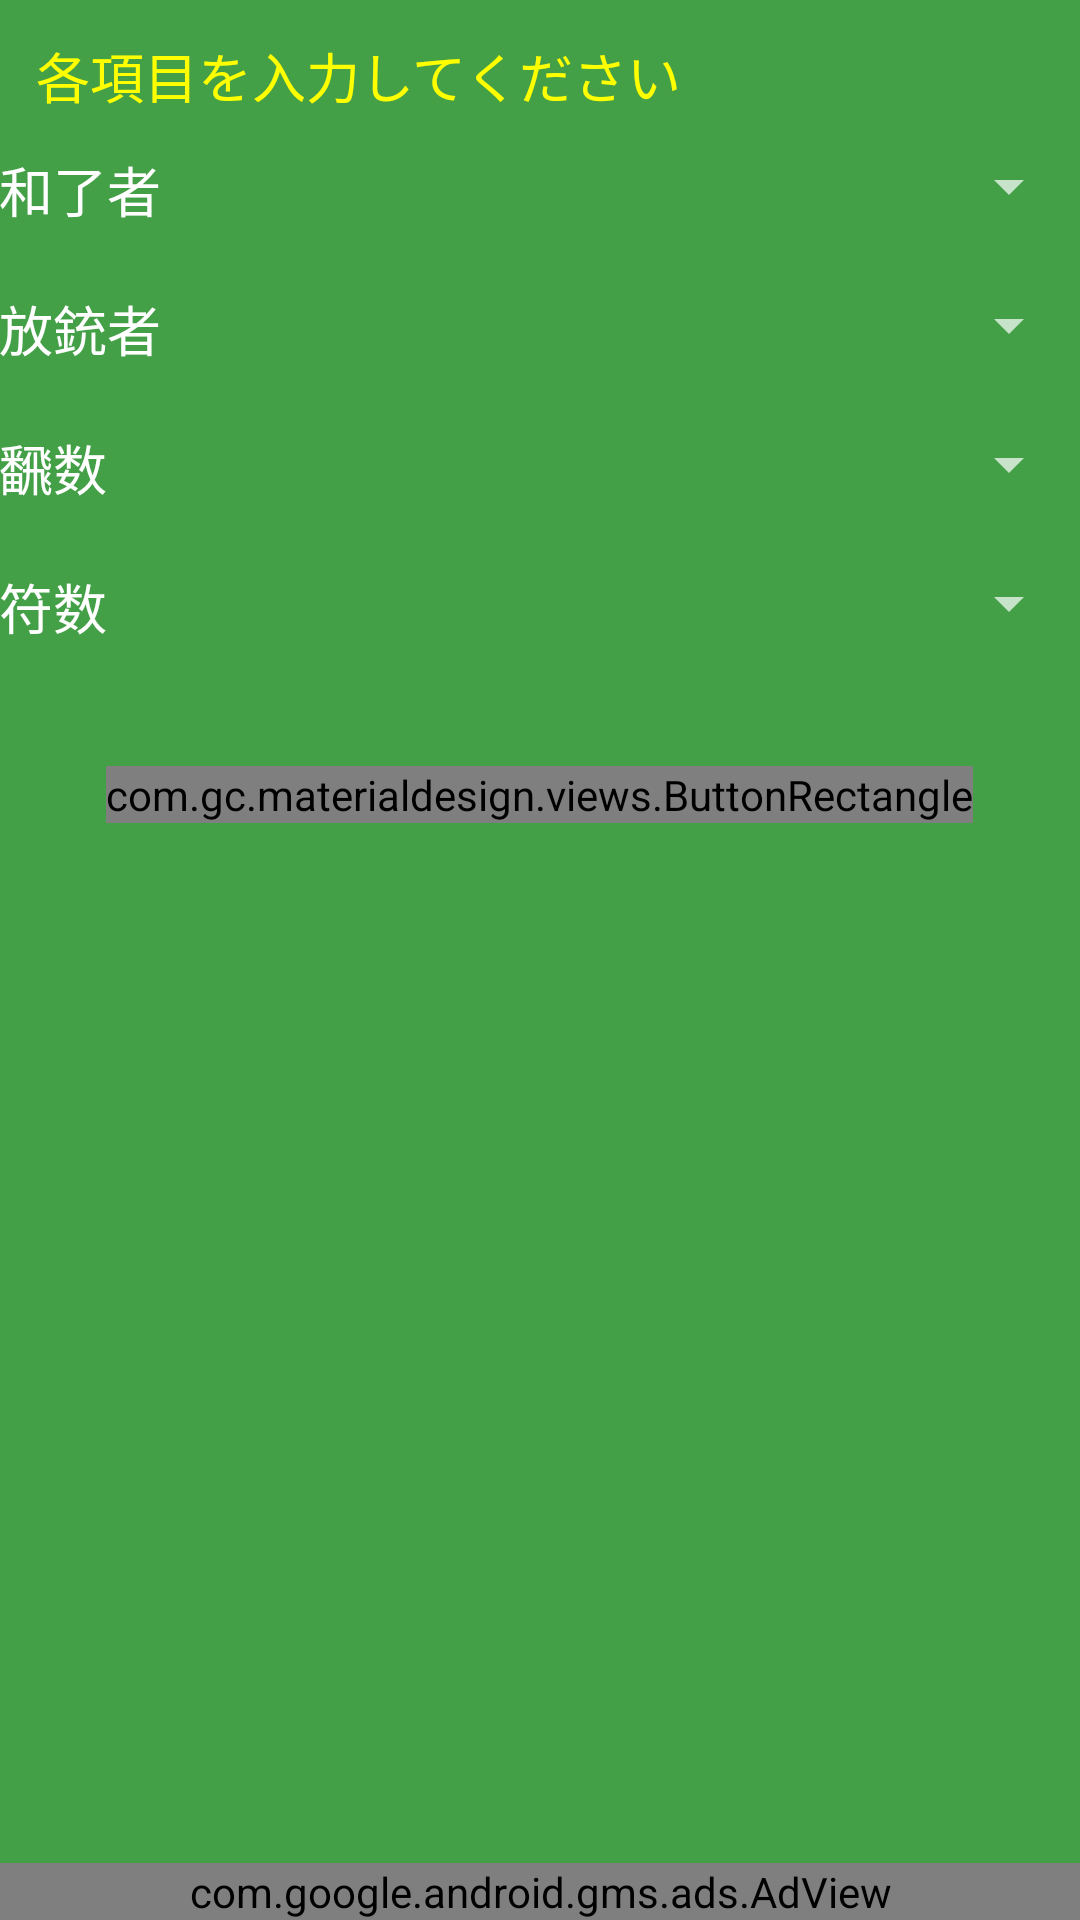

Layout XML and referenced resources for this Android screen:
<!-- AndroidManifest.xml: application theme AppTheme -->
<!-- res/layout/activity_mahjong_scoring.xml -->
<RelativeLayout xmlns:android="http://schemas.android.com/apk/res/android"
    xmlns:tools="http://schemas.android.com/tools"
    android:layout_width="match_parent"
    android:layout_height="match_parent"
    android:background="@color/background_color"
    tools:context="eval.wit.ai.calcmahjong.activities.MahjongScoringActivity">

    <TextView
        android:layout_width="match_parent"
        android:layout_height="match_parent"
        android:textAppearance="?android:attr/textAppearanceMedium"
        android:text="@string/activity_mahjong_scoring_header_message"
        android:textColor="#FFFFFF00"
        android:layout_alignParentTop="true"
        android:layout_centerHorizontal="true"
        android:padding="12dp"
        android:paddingLeft="@dimen/activity_horizontal_margin"
        android:paddingRight="@dimen/activity_horizontal_margin"
        android:paddingTop="@dimen/activity_vertical_margin"
        android:paddingBottom="@dimen/activity_vertical_margin" />

    <LinearLayout
        android:orientation="vertical"
        android:layout_width="match_parent"
        android:layout_height="match_parent"
        android:layout_marginTop="50dp"
        android:paddingLeft="@dimen/activity_horizontal_margin"
        android:paddingRight="@dimen/activity_horizontal_margin"
        android:paddingTop="@dimen/activity_vertical_margin"
        android:paddingBottom="@dimen/activity_vertical_margin">

        <LinearLayout
            android:orientation="horizontal"
            android:layout_width="match_parent"
            android:layout_height="wrap_content"
            android:layout_marginBottom="20dp">

            <TextView
                android:layout_width="wrap_content"
                android:layout_height="wrap_content"
                android:textAppearance="?android:attr/textAppearanceMedium"
                android:text="@string/winner"
                android:textColor="#FFFFFFFF"
                android:id="@+id/winner"
                android:layout_marginRight="18dp" />

            <Spinner
                android:layout_width="match_parent"
                android:layout_height="wrap_content"
                android:id="@+id/winnerSpinner" />

        </LinearLayout>

        <LinearLayout
            android:orientation="horizontal"
            android:layout_width="match_parent"
            android:layout_height="wrap_content"
            android:layout_marginBottom="20dp">

            <TextView
                android:layout_width="wrap_content"
                android:layout_height="wrap_content"
                android:textAppearance="?android:attr/textAppearanceMedium"
                android:text="@string/loser"
                android:textColor="#FFFFFFFF"
                android:id="@+id/loser"
                android:layout_marginRight="18dp" />

            <Spinner
                android:layout_width="match_parent"
                android:layout_height="wrap_content"
                android:id="@+id/loserSpinner" />
        </LinearLayout>

        <LinearLayout
            android:orientation="horizontal"
            android:layout_width="match_parent"
            android:layout_height="wrap_content"
            android:layout_marginBottom="20dp">

            <TextView
                android:layout_width="wrap_content"
                android:layout_height="wrap_content"
                android:textAppearance="?android:attr/textAppearanceMedium"
                android:text="@string/num_of_han"
                android:textColor="#FFFFFFFF"
                android:id="@+id/han"
                android:layout_marginRight="36dp" />

            <Spinner
                android:layout_width="match_parent"
                android:layout_height="wrap_content"
                android:id="@+id/hanSpinner" />
        </LinearLayout>

        <LinearLayout
            android:orientation="horizontal"
            android:layout_width="match_parent"
            android:layout_height="wrap_content"
            android:layout_marginBottom="20dp">

            <TextView
                android:layout_width="wrap_content"
                android:layout_height="wrap_content"
                android:textAppearance="?android:attr/textAppearanceMedium"
                android:text="@string/num_of_fu"
                android:textColor="#FFFFFFFF"
                android:id="@+id/fuTxt"
                android:layout_marginRight="36dp" />

            <Spinner
                android:layout_width="match_parent"
                android:layout_height="wrap_content"
                android:id="@+id/fuSpinner" />
        </LinearLayout>

        
        
        
        
        

        
        
        
        
        
        
        
        

        
        
        
        
        

        
        
        
        
        

        
        
        
        
        
        
        
        
        
        

        
        
        
        
        
        
        
        

        <LinearLayout
            android:orientation="horizontal"
            android:layout_width="match_parent"
            android:layout_height="wrap_content"
            android:gravity="center"
            android:layout_marginTop="20dp">

            <com.gc.materialdesign.views.ButtonRectangle
                android:layout_width="wrap_content"
                android:layout_height="wrap_content"
                android:text="@string/calc"
                android:textColor="#FFFFFFFF"
                android:id="@+id/calc"
                android:background="#1E88E5" />
            
            
            
            
            
            
            
        </LinearLayout>

    </LinearLayout>

    <LinearLayout
        android:layout_width="match_parent"
        android:layout_height="match_parent"
        android:gravity="bottom">

        <com.google.android.gms.ads.AdView xmlns:ads="http://schemas.android.com/apk/res-auto"
            android:id="@+id/adView_scoring"
            android:layout_width="match_parent"
            android:layout_height="wrap_content"
            ads:adUnitId="ca-app-pub-7932059771308904/6152423675"
            ads:adSize="BANNER" />
    </LinearLayout>

    

</RelativeLayout>
<!-- resources referenced by this layout -->
<resources>
  <color name="background_color">#43A047</color>
  <!-- drawable button: png bitmap (drawable, 554 bytes) -->
  <string name="activity_mahjong_scoring_header_message">各項目を入力してください</string>
  <string name="calc">計算</string>
  <string name="honba">本場</string>
  <string name="how_many_honba_message">何本場かを入力してください</string>
  <string name="loser">放銃者</string>
  <string name="num_of_fu">符数</string>
  <string name="num_of_han">飜数</string>
  <string name="parent">親</string>
  <string name="winner">和了者</string>
  <style name="AppTheme" parent="Theme.AppCompat.NoActionBar">
          
          
          
  
          
          <item name="colorPrimary">@color/action_bar</item>
          <item name="colorPrimaryDark">@color/action_bar</item>
      </style>
  <color name="action_bar">#F9A825</color>
</resources>
